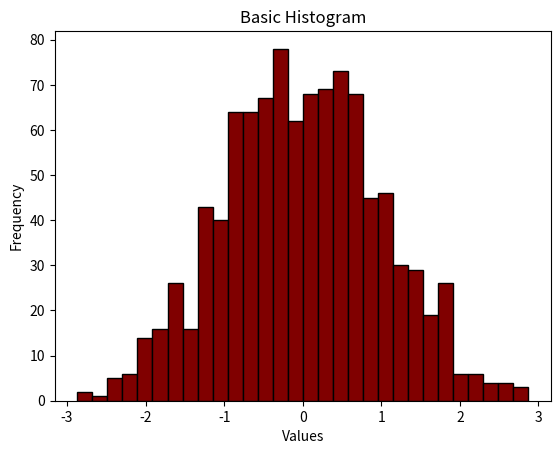

Reproduce this figure in Python.
import matplotlib.pyplot as plt
import numpy as np

# Generate random data for the histogram
data = np.random.randn(1000)

# Plotting a basic histogram
plt.hist(data, bins=30, color='maroon', edgecolor='black')

# Adding labels and title
plt.xlabel('Values')
plt.ylabel('Frequency')
plt.title('Basic Histogram')

# Display the plot
plt.show()

# Article : https://www.geeksforgeeks.org/data-visualization/plotting-histogram-in-python-using-matplotlib/